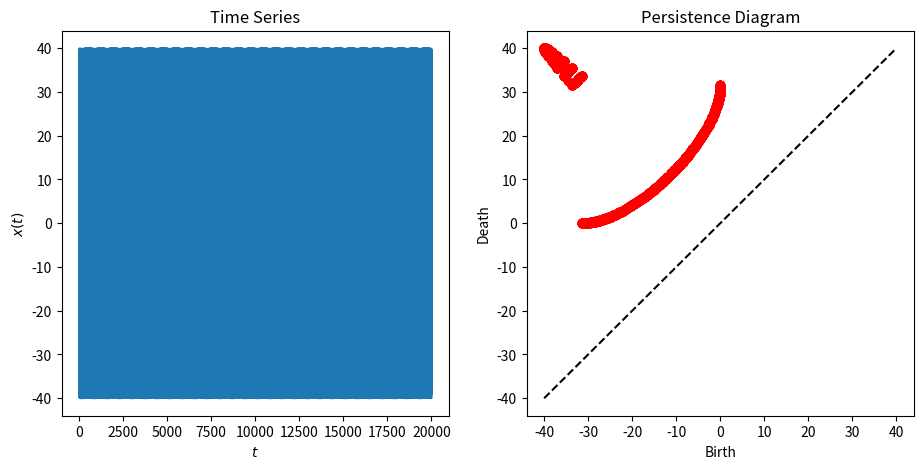

Write Python code to recreate this figure.
def initialize_M(sample_data, ends):
    #import packages
    import numpy as np
    from scipy.signal import find_peaks
    
    slope = np.diff(sample_data)
    slope_o, slope_f = -slope[0], slope[-1]
        
    #assumes trend at edges continues to infinity
    if ends == False:
        NegEnd, PosEnd = -float('inf'), float('inf')
        if slope_o < 0: sample_data = np.insert(sample_data, 0, NegEnd, axis=0)
        else: sample_data = np.insert(sample_data, 0, PosEnd, axis=0)    
        if slope_f < 0: sample_data = np.insert(sample_data, len(sample_data), NegEnd, axis=0)
        else: sample_data = np.insert(sample_data, len(sample_data), PosEnd, axis=0)
    else:
        NegEnd, PosEnd = -float('inf'), float('inf')
        sample_data = np.insert(sample_data, 0, NegEnd, axis=0)
        sample_data = np.insert(sample_data, len(sample_data), NegEnd, axis=0)
    #get extrema locations
    maxloc, _ = find_peaks(sample_data)
    minloc, _ = find_peaks(-sample_data)
    
    # add outside borders as infinity extrema
    if ends == False:
        if slope_o < 0: minloc = np.insert(minloc, 0, 0, axis=0)
        else: maxloc = np.insert(maxloc, 0, 0, axis=0)
        if slope_f < 0: minloc = np.insert(minloc, len(minloc), -1, axis=0)
        else: maxloc = np.insert(maxloc, len(maxloc), -1, axis=0)
    else:
        minloc = np.insert(minloc, 0, 0, axis=0)
        minloc = np.insert(minloc, len(minloc), -1, axis=0)
    
    max_vals, min_vals = sample_data[maxloc], sample_data[minloc]
    
    # create a matrix that will be used in the following part of the code
    M = [min_vals.tolist(), max_vals.tolist(), minloc.tolist(), maxloc.tolist()]
    
    return M 

def initialize_Q(M):
    
    def interleave(list1, list2):
        newlist = []
        a1 = len(list1)
        a2 = len(list2)
        for i in range(max(a1, a2)):
            if i < a1:
                newlist.append(list1[i])
            if i < a2:
                newlist.append(list2[i])
        return newlist
    
    min_vals, max_vals = M[0], M[1]

    #flattens maxima and minima into chronologically sorted PV array
    if M[3][0] < M[2][0] > 0: #if peak first
        PV = interleave(max_vals, min_vals)
    else:
        PV = interleave(min_vals, max_vals)
        
    #get priority array
    v = abs(np.diff(PV)) #gets all pairwise distances
    #get pointer array
    ptr = np.arange(len(v))
    #generate priority matrix Q
    Q = np.array([ptr, v]).T
    I_sort = np.argsort(v)
    Q = Q[I_sort]
    return Q
    
def update_M(M, I1, I2):
    #remove values from M where where persistence pair was.
    M[0].pop(I2)
    M[1].pop(I1)
    M[2].pop(I2)
    M[3].pop(I1)
    return M
    
def update_Q(m, Q):
    #import packages
    import numpy as np

    #get new priority value for new ptr pair
    if m != 0 and m != len(Q)-1:
        indices = np.arange(len(Q))
        ind_m_prime = indices[Q.T[0] == m - 1][0]
        ind_m = indices[Q.T[0] == m][0]
        ind_m_next = indices[Q.T[0] == m + 1][0]
        v_new = Q[ind_m_prime][1] + Q[ind_m_next][1] - Q[ind_m][1]
        #get new row for Q
        q = np.array([m-1, v_new])
        #remove old rows of Q that were combined into 1
        Q = np.delete(Q, [ind_m_prime, ind_m, ind_m_next], axis= 0)
        #add new [ptr, v] to Q 
        insert_index = np.searchsorted(Q.T[1], v_new)
        Q = np.insert(Q, insert_index, [q], axis = 0)
        #decrease index of those greater than points removed by 2 since two were removed
        Q.T[0][Q.T[0] > m] = Q.T[0][Q.T[0] > m] - 2
    else: # else if it on an edge or the last few left
        if len(Q) == 1: #if last entry of Q
            #remove old rows of Q that were combined into 1
            Q = np.delete(Q, m, axis= 0)
        else:
            if (m == len(Q)-1): # if on right edge
                #remove old rows of Q that were combined into 1
                Q = np.delete(Q, [m, m-1], axis= 0)
                #decrease index of those greater than points removed by 2 since two were removed
                Q.T[0][Q.T[0] > m] = Q.T[0][Q.T[0] > m] - 2
            if (m == 0): # if on left edge
                #remove old rows of Q that were combined into 1
                Q = np.delete(Q, [m, m+1], axis= 0)
                #decrease index of those greater than points removed by 2 since two were removed
                Q.T[0][Q.T[0] > m] = Q.T[0][Q.T[0] > m] - 2
    return Q
        
def get_persistence_pair(m, M):
    minloc, maxloc = M[2], M[3]
    #gets indices of smallest pairwise distance peak-valley pair
    if maxloc[0] < minloc[0]: #if first, non-edge extrema is a peak
        I1, I2 = (int((m+1)/2)), (int((m)/2))
    else:                           #if first, non-edge extrema is a valley
        I1, I2 = (int((m)/2)), (int((m+1)/2))
    
    # find the peak value and time series index from M
    peak_value, peak_index = M[1][I1], M[3][I1] 
    # find the valley value and time series index from M
    valley_value, valley_index = M[0][I2], M[2][I2]
    
    return peak_value, peak_index, valley_value, valley_index, I1, I2

def Persistence0D(ts, ends = False): 
    """This function calculates the zero-dimensional sublevel set persistence over a closed time domain.
    
    Args:
        ts (1-D array): time series.
        
    Returns:
        [px2 array]: peristence diagram with p persistence pairs.
    """
    
    #import needed packages
    import numpy as np
    sample_data = np.array(ts).astype(float)
    
    M = initialize_M(sample_data, ends)
    Q = initialize_Q(M)
    #Initialize data for results
    birth_indices, death_indices, persistenceDgm = [], [], []
    while len(Q) > 0: #while there is still values left in the matrix
        
        #get persistence pair
        m = int(Q.T[0][np.argmin(Q.T[1])])
        peak_val, peak_ind, vall_val, vall_ind, I1, I2 = get_persistence_pair(m, M)

        # update M and Q
        M = update_M(M, I1, I2)
        Q = update_Q(m, Q)

        # record time series indices and birth and deaths and store persistence diagram point
        birth_indices.append(vall_ind)
        death_indices.append(peak_ind)
        persistenceDgm.append([vall_val, peak_val])
        
    if ends == True: #removes artifact persistence pair from -infinity at each end.
        birth_indices, death_indices, persistenceDgm = birth_indices[:-1], death_indices[:-1], persistenceDgm[:-1]
    return np.array(birth_indices), np.array(death_indices), np.array(persistenceDgm)




# In[ ]: 
if __name__ == "__main__": #___________________example_________________________
    
    import matplotlib.pyplot as plt
    import matplotlib.gridspec as gridspec
    import numpy as np
    
    
    
    import time
    start = time.time()
    fs, T = 100, 20000
    t = np.linspace(-0.2,T,fs*T+1)
    A = 20
    ts = A*np.sin(np.pi*t) + A*np.sin(1*t)
    
    feature_ind_1, feature_ind_2, persistenceDgm = Persistence0D(ts, ends = False)
    D = persistenceDgm
    end = time.time()
    print('time elapsed: ', end - start)
    print(' Persistence Diagram Pairs: ', D)
    

    
    gs = gridspec.GridSpec(1,2)
    plt.figure(figsize=(11,5))
        
    ax = plt.subplot(gs[0, 0])
    plt.title('Time Series')
    plt.xlabel('$t$')
    plt.ylabel('$x(t)$')
    plt.plot(t, ts)
    
    ax = plt.subplot(gs[0, 1])
    plt.title('Persistence Diagram')
    plt.xlabel('Birth')
    plt.ylabel('Death')
    plt.plot(D.T[0], D.T[1], 'ro')
    plt.plot([min(ts), max(ts)], [min(ts), max(ts)], 'k--')
    
    plt.show()
    
    
    
    
    